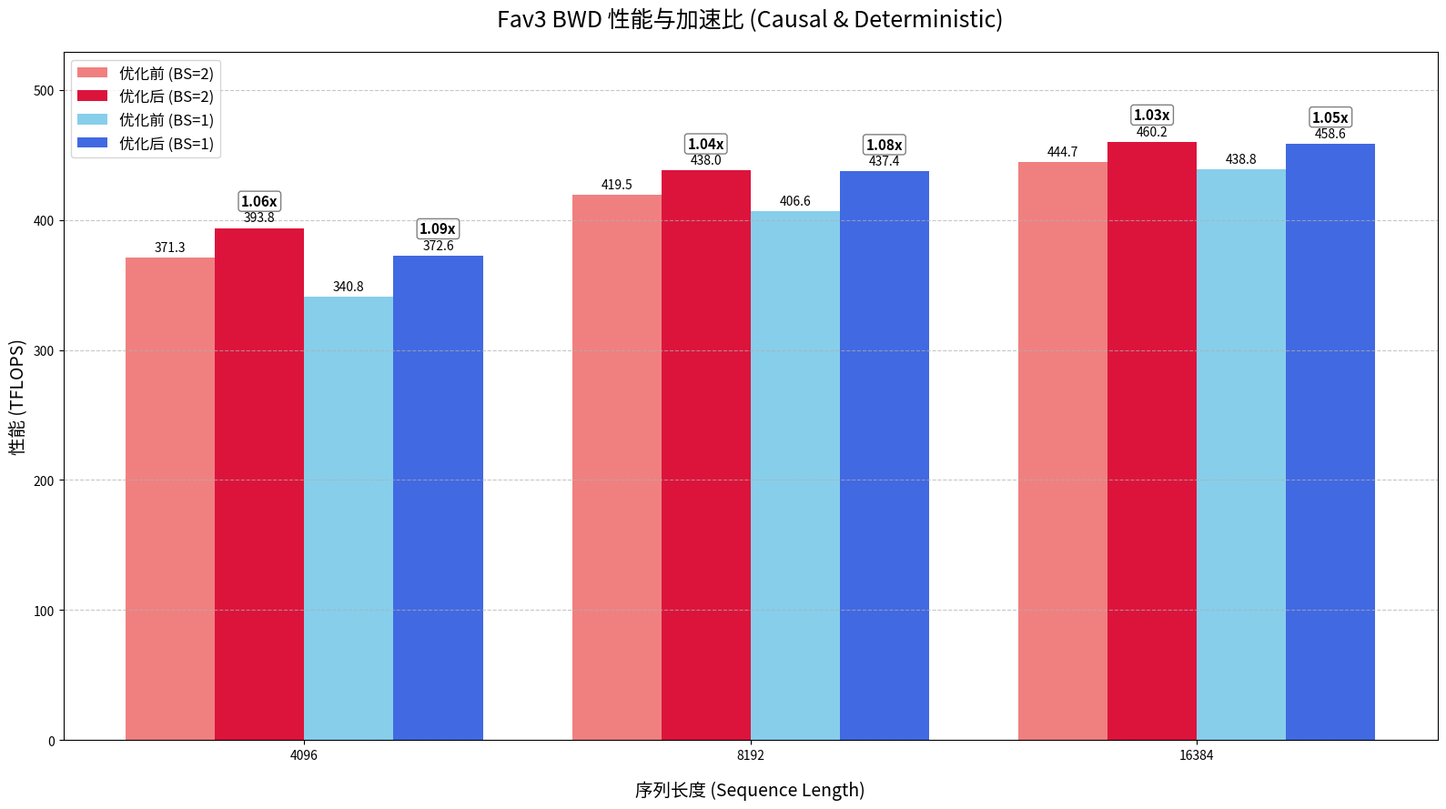

This chart was generated by the following Python code:
import matplotlib.pyplot as plt
import numpy as np

# 1. 定义数据
# 筛选出 causal=True, deterministic=True, Fav3 bwd 的数据
seq_lengths_labels = ['4096', '8192', '16384']
seq_lengths = np.arange(len(seq_lengths_labels))

# 优化后的 TFLOPS 数据
optimized = {
    'bs2': [393.8, 438.0, 460.2],
    'bs1': [372.6, 437.4, 458.6]
}

# 优化前的 TFLOPS 数据
unoptimized = {
    'bs2': [371.3, 419.5, 444.7],
    'bs1': [340.8, 406.6, 438.8]
}

# 2. 计算加速比 (Speedup)
# Speedup = Optimized TFLOPS / Unoptimized TFLOPS
speedup_bs2 = np.array(optimized['bs2']) / np.array(unoptimized['bs2'])
speedup_bs1 = np.array(optimized['bs1']) / np.array(unoptimized['bs1'])

# 3. 创建可视化图表

# 设置图表大小
fig, ax = plt.subplots(figsize=(16, 9))

# 设置柱形的宽度
bar_width = 0.2

# 绘制 Batch Size = 2 的柱形
br1 = ax.bar(seq_lengths - 1.5 * bar_width, unoptimized['bs2'], width=bar_width, label='优化前 (BS=2)', color='lightcoral')
br2 = ax.bar(seq_lengths - 0.5 * bar_width, optimized['bs2'], width=bar_width, label='优化后 (BS=2)', color='crimson')

# 绘制 Batch Size = 1 的柱形
br3 = ax.bar(seq_lengths + 0.5 * bar_width, unoptimized['bs1'], width=bar_width, label='优化前 (BS=1)', color='skyblue')
br4 = ax.bar(seq_lengths + 1.5 * bar_width, optimized['bs1'], width=bar_width, label='优化后 (BS=1)', color='royalblue')

# 4. 添加图表元素和样式

# 添加标题和坐标轴标签
ax.set_title('Fav3 BWD 性能与加速比 (Causal & Deterministic)', fontsize=18, pad=20)
ax.set_xlabel('序列长度 (Sequence Length)', fontsize=14, labelpad=15)
ax.set_ylabel('性能 (TFLOPS)', fontsize=14)
ax.set_xticks(seq_lengths)
ax.set_xticklabels(seq_lengths_labels)
ax.grid(axis='y', linestyle='--', alpha=0.7)
ax.legend(fontsize=12)

# 5. 为柱形添加数值和加速比标签

# 添加 TFLOPS 数值标签
ax.bar_label(br1, padding=3, fmt='%.1f')
ax.bar_label(br2, padding=3, fmt='%.1f')
ax.bar_label(br3, padding=3, fmt='%.1f')
ax.bar_label(br4, padding=3, fmt='%.1f')

# 在“优化后”的柱形上方添加加速比标签
for i, bar in enumerate(br2):
    yval = bar.get_height()
    ax.text(bar.get_x() + bar.get_width()/2.0, yval + 15, f'{speedup_bs2[i]:.2f}x', 
            ha='center', va='bottom', color='black', weight='bold', fontsize=11, 
            bbox=dict(facecolor='white', alpha=0.5, boxstyle='round,pad=0.2'))

for i, bar in enumerate(br4):
    yval = bar.get_height()
    ax.text(bar.get_x() + bar.get_width()/2.0, yval + 15, f'{speedup_bs1[i]:.2f}x', 
            ha='center', va='bottom', color='black', weight='bold', fontsize=11,
            bbox=dict(facecolor='white', alpha=0.5, boxstyle='round,pad=0.2'))

# 调整 Y 轴范围以容纳标签
ax.set_ylim(0, max(max(optimized['bs2']), max(optimized['bs1'])) * 1.15)


# 调整布局
fig.tight_layout()

# 6. 显示图表
plt.savefig("fav3_bwd_causal_deterministic.png")
